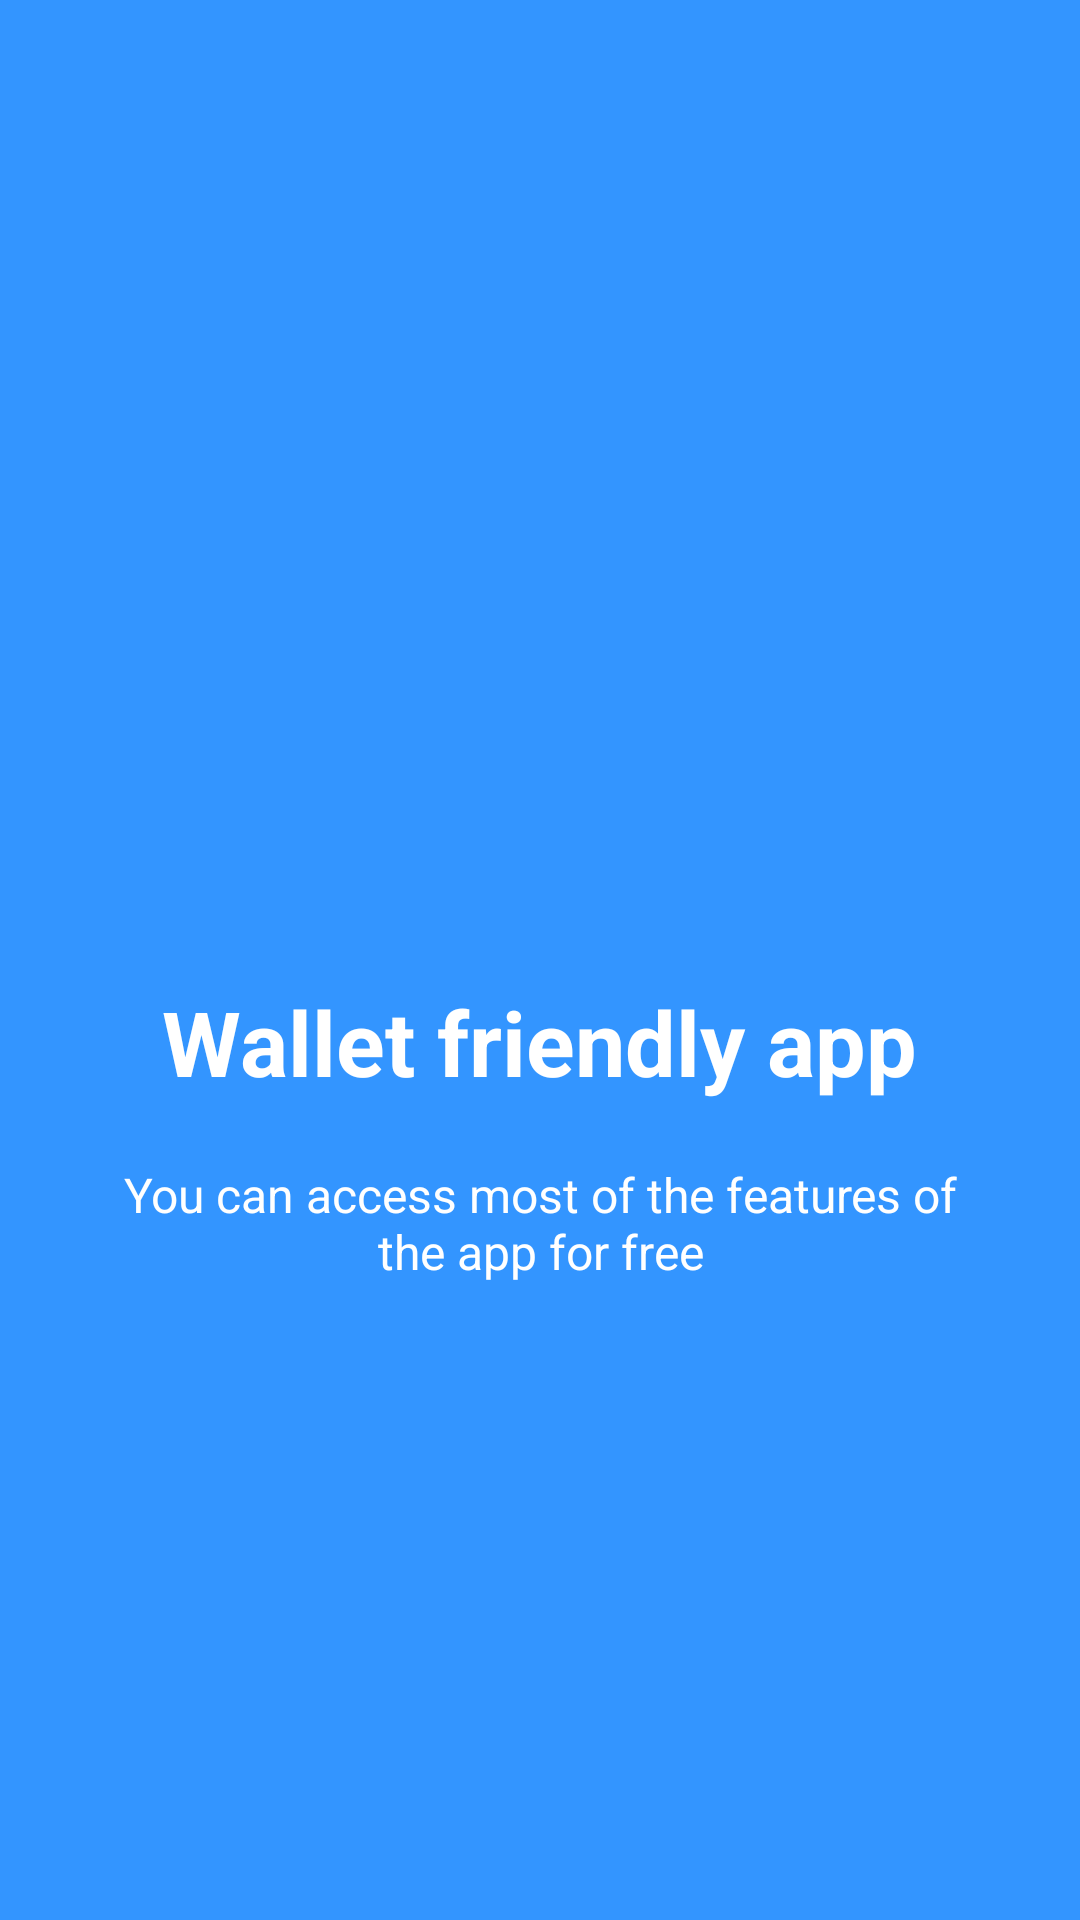

Write the Android layout XML for this screen, with the resource values it uses.
<!-- AndroidManifest.xml: application theme Theme.Geopedia -->
<!-- res/layout/intro_screen2.xml -->
<?xml version="1.0" encoding="utf-8"?>
<RelativeLayout xmlns:android="http://schemas.android.com/apk/res/android"
    android:layout_width="match_parent"
    android:layout_height="match_parent"
    android:background="@color/bg_screen3">

    <LinearLayout
        android:layout_width="wrap_content"
        android:layout_height="wrap_content"
        android:layout_centerInParent="true"
        android:gravity="center_horizontal"
        android:orientation="vertical">

        <ImageView
            android:layout_width="@dimen/img_width_height"
            android:layout_height="@dimen/img_width_height"
            android:src="@drawable/introscreen2" />

        <TextView
            android:layout_width="wrap_content"
            android:layout_height="wrap_content"
            android:layout_marginTop="15dp"
            android:text="@string/slide_3_title"
            android:textColor="@android:color/white"
            android:textSize="@dimen/slide_title"
            android:textStyle="bold" />

        <TextView
            android:layout_width="wrap_content"
            android:layout_height="wrap_content"
            android:layout_marginTop="20dp"
            android:paddingLeft="@dimen/desc_padding"
            android:paddingRight="@dimen/desc_padding"
            android:text="@string/slide_3_desc"
            android:textAlignment="center"
            android:textColor="@android:color/white"
            android:textSize="@dimen/slide_desc" />

    </LinearLayout>

</RelativeLayout>
<!-- resources referenced by this layout -->
<resources>
  <color name="bg_screen3">#3395ff</color>
  <dimen name="desc_padding">40dp</dimen>
  <dimen name="img_width_height">100dp</dimen>
  <dimen name="slide_desc">16dp</dimen>
  <dimen name="slide_title">30dp</dimen>
  <string name="slide_3_desc">You can access most of the features of the app for free</string>
  <string name="slide_3_title">Wallet friendly app</string>
  <style name="Theme.Geopedia" parent="Theme.MaterialComponents.DayNight.DarkActionBar">
          
          <item name="colorPrimary">#43a047</item>
          <item name="colorPrimaryVariant">#121212</item>
          <item name="colorOnPrimary">@color/white</item>
          
          <item name="colorSecondary">#fff176</item>
          <item name="colorSecondaryVariant">#cabf45</item>
          <item name="colorOnSecondary">@color/black</item>
          
          
          
      </style>
  <color name="white">#FFFFFFFF</color>
  <color name="black">#FF000000</color>
</resources>
